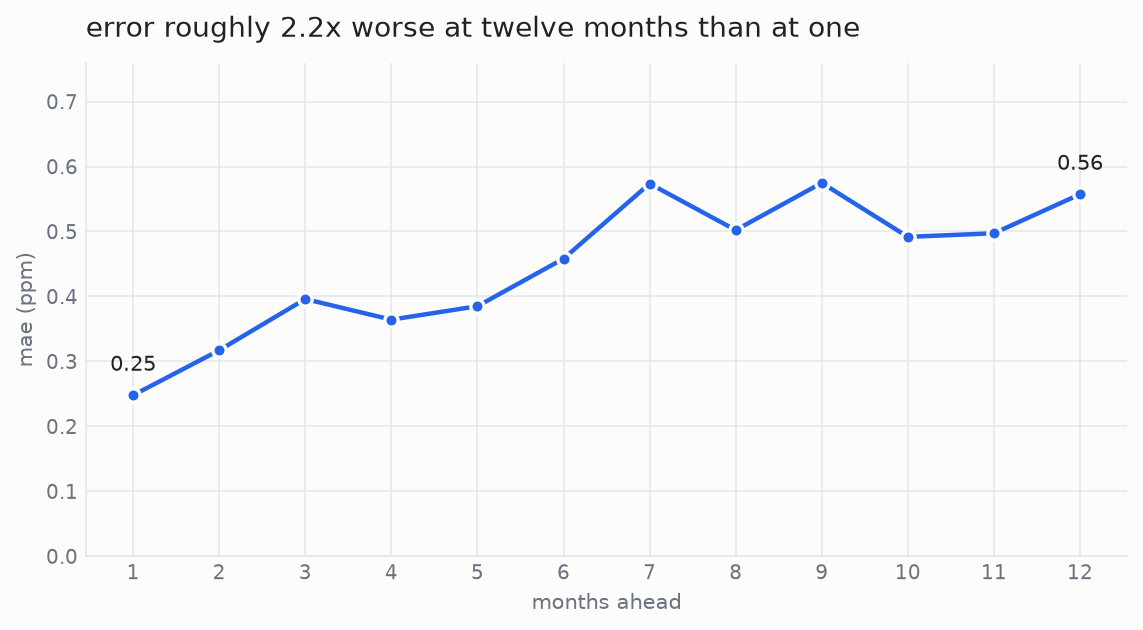

Values plotted in this chart, from the file beside it:
months_ahead, mae
1, 0.2479
2, 0.3171
3, 0.396
4, 0.3643
5, 0.385
6, 0.4581
7, 0.5736
8, 0.5021
9, 0.5748
10, 0.4917
11, 0.4972
12, 0.5573
